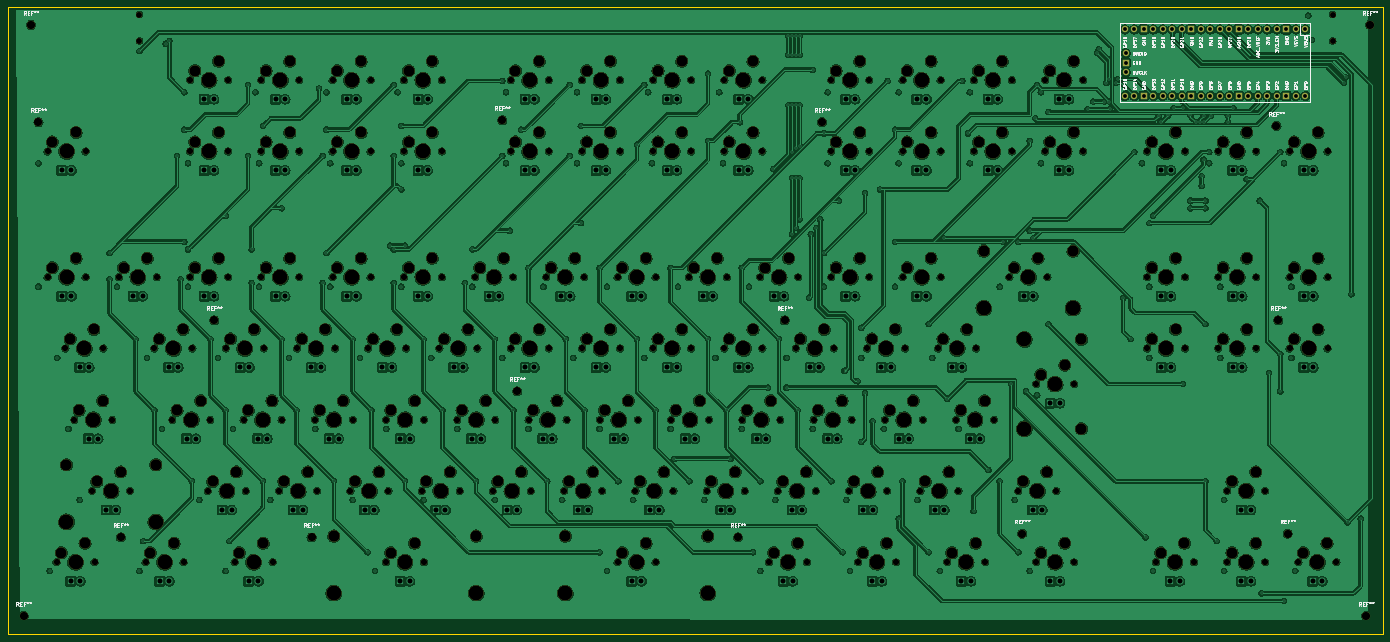
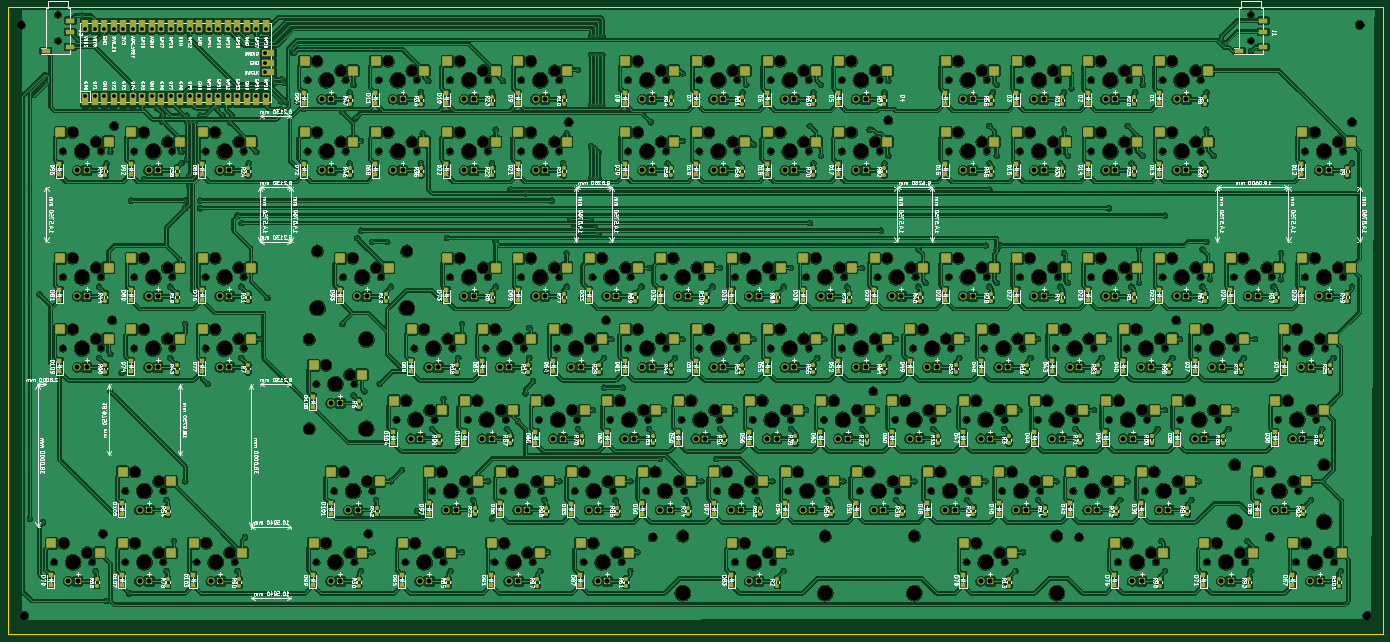
Circuit board: 11 layer files. Board 367.8 x 167.9 mm.
- bottom_copper: main-B_Cu.gbl (2656268 bytes)
- bottom_mask: main-B_Mask.gbs (43548 bytes)
- paste: main-B_Paste.gbp (17468 bytes)
- bottom_silk: main-B_Silkscreen.gbo (741113 bytes)
- outline: main-Edge_Cuts.gm1 (643 bytes)
- top_copper: main-F_Cu.gtl (1714038 bytes)
- top_mask: main-F_Mask.gts (17971 bytes)
- paste: main-F_Paste.gtp (483 bytes)
- top_silk: main-F_Silkscreen.gto (130591 bytes)
- drill: main-NPTH.drl (9540 bytes)
- drill: main-PTH.drl (9577 bytes)

=== bottom_copper: main-B_Cu.gbl (2656268 bytes, source omitted) ===
=== bottom_mask: main-B_Mask.gbs (43548 bytes, source omitted) ===
=== paste: main-B_Paste.gbp (17468 bytes, source omitted) ===
=== bottom_silk: main-B_Silkscreen.gbo (741113 bytes, source omitted) ===
=== outline: main-Edge_Cuts.gm1 ===
G04 #@! TF.GenerationSoftware,KiCad,Pcbnew,7.0.6*
G04 #@! TF.CreationDate,2023-11-12T21:08:56+01:00*
G04 #@! TF.ProjectId,main,6d61696e-2e6b-4696-9361-645f70636258,rev?*
G04 #@! TF.SameCoordinates,Original*
G04 #@! TF.FileFunction,Profile,NP*
%FSLAX46Y46*%
G04 Gerber Fmt 4.6, Leading zero omitted, Abs format (unit mm)*
G04 Created by KiCad (PCBNEW 7.0.6) date 2023-11-12 21:08:56*
%MOMM*%
%LPD*%
G01*
G04 APERTURE LIST*
G04 #@! TA.AperFunction,Profile*
%ADD10C,0.100000*%
G04 #@! TD*
G04 APERTURE END LIST*
D10*
X26110000Y-25415000D02*
X393897500Y-25415000D01*
X393897500Y-193315000D01*
X26110000Y-193315000D01*
X26110000Y-25415000D01*
M02*

=== top_copper: main-F_Cu.gtl (1714038 bytes, source omitted) ===
=== top_mask: main-F_Mask.gts (17971 bytes, source omitted) ===
=== paste: main-F_Paste.gtp ===
G04 #@! TF.GenerationSoftware,KiCad,Pcbnew,7.0.6*
G04 #@! TF.CreationDate,2023-11-12T21:08:56+01:00*
G04 #@! TF.ProjectId,main,6d61696e-2e6b-4696-9361-645f70636258,rev?*
G04 #@! TF.SameCoordinates,Original*
G04 #@! TF.FileFunction,Paste,Top*
G04 #@! TF.FilePolarity,Positive*
%FSLAX46Y46*%
G04 Gerber Fmt 4.6, Leading zero omitted, Abs format (unit mm)*
G04 Created by KiCad (PCBNEW 7.0.6) date 2023-11-12 21:08:56*
%MOMM*%
%LPD*%
G01*
G04 APERTURE LIST*
G04 APERTURE END LIST*
M02*

=== top_silk: main-F_Silkscreen.gto (130591 bytes, source omitted) ===
=== drill: main-NPTH.drl (9540 bytes, source omitted) ===
=== drill: main-PTH.drl (9577 bytes, source omitted) ===
